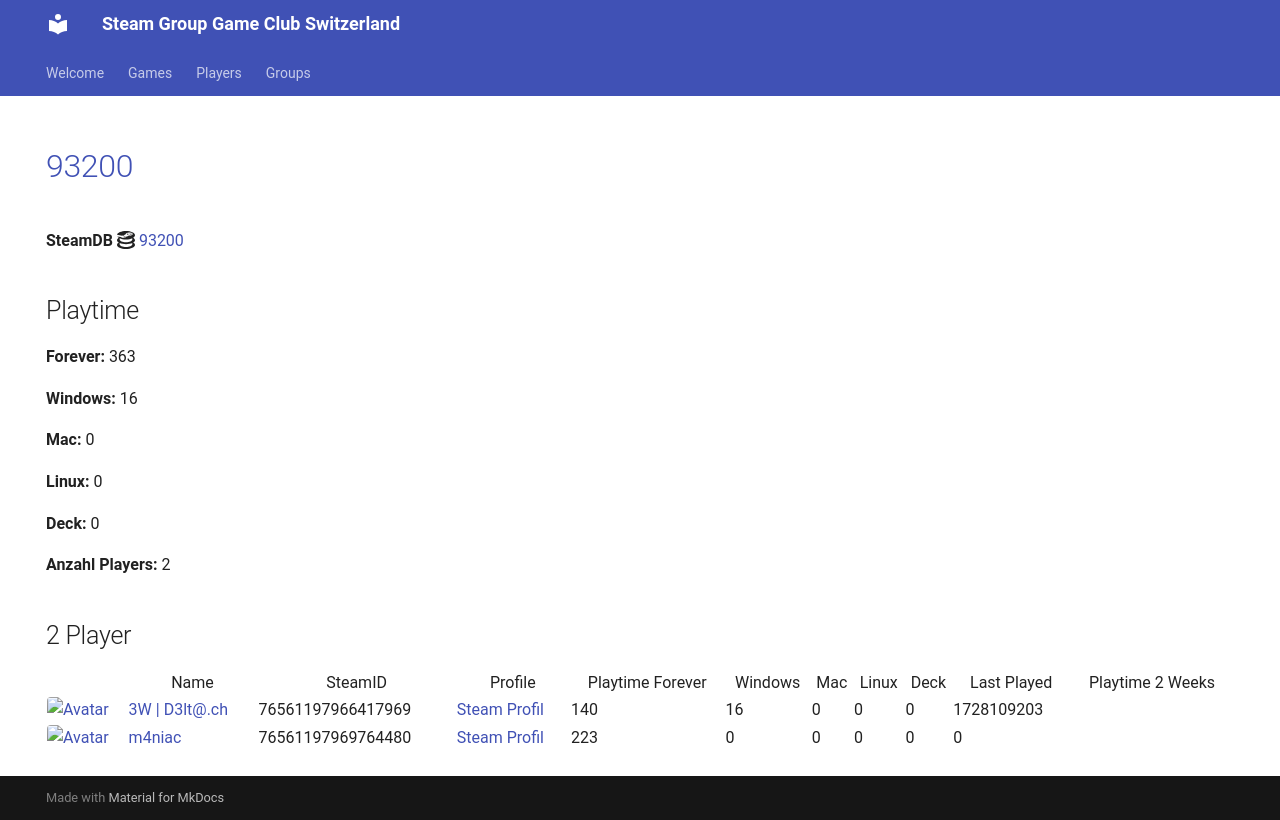

repository: Game-Club-Switzerland/steam.gameclub.ch · page: game/93200/index.html · generator: mkdocs

---
hide:
  - navigation
  - toc
---
# <a href="https://store.steampowered.com/app/93200">93200</a>

**SteamDB :simple-steamdb:** <a href="https://steamdb.info/app/93200">93200</a>

## Playtime

**Forever:** 363

**Windows:** 16

**Mac:** 0

**Linux:** 0

**Deck:** 0

**Anzahl Players:** 2
## 2 Player

<table id="charts-table" class="display" style="width:100%">
            <thead>
                <tr>
                    <th></th>
                    <th>Name</th>
                    <th>SteamID</th>
                    <th>Profile</th>
                    <th>Playtime Forever</th>
                    <th>Windows</th>
                    <th>Mac</th>
                    <th>Linux</th>
                    <th>Deck</th>
                    <th>Last Played</th>
                    <th>Playtime 2 Weeks</th>
                </tr>
            </thead>
            <tbody>
        <tr>
<td><a href="/player/76561197966417969" target="_blank" title="3W | D3lt@.ch"><img src="https://avatars.steamstatic.com/363ea361fc7ff2a14a2a780a5e15e66cee03e434_full.jpg" alt="Avatar" style="width:48px;height:48px;border-radius:4px;"></a></td><td><a href="/player/76561197966417969" target="_blank" title="3W | D3lt@.ch">3W | D3lt@.ch</a></td><td>76561197966417969</td><td><a href="https://steamcommunity.com/id/3wd3lta/" target="_blank">Steam Profil</a></td><td>140</td><td>16</td><td>0</td><td>0</td><td>0</td><td>1728109203</td><td></td></tr>
<tr>
<td><a href="/player/76561197969764480" target="_blank" title="m4niac"><img src="https://avatars.steamstatic.com/7d4a07b7909b83ce6e61db85a98ab4e315c3e6b2_full.jpg" alt="Avatar" style="width:48px;height:48px;border-radius:4px;"></a></td><td><a href="/player/76561197969764480" target="_blank" title="m4niac">m4niac</a></td><td>76561197969764480</td><td><a href="https://steamcommunity.com/profiles/76561197969764480/" target="_blank">Steam Profil</a></td><td>223</td><td>0</td><td>0</td><td>0</td><td>0</td><td>0</td><td></td></tr>
</tbody>
</table>
